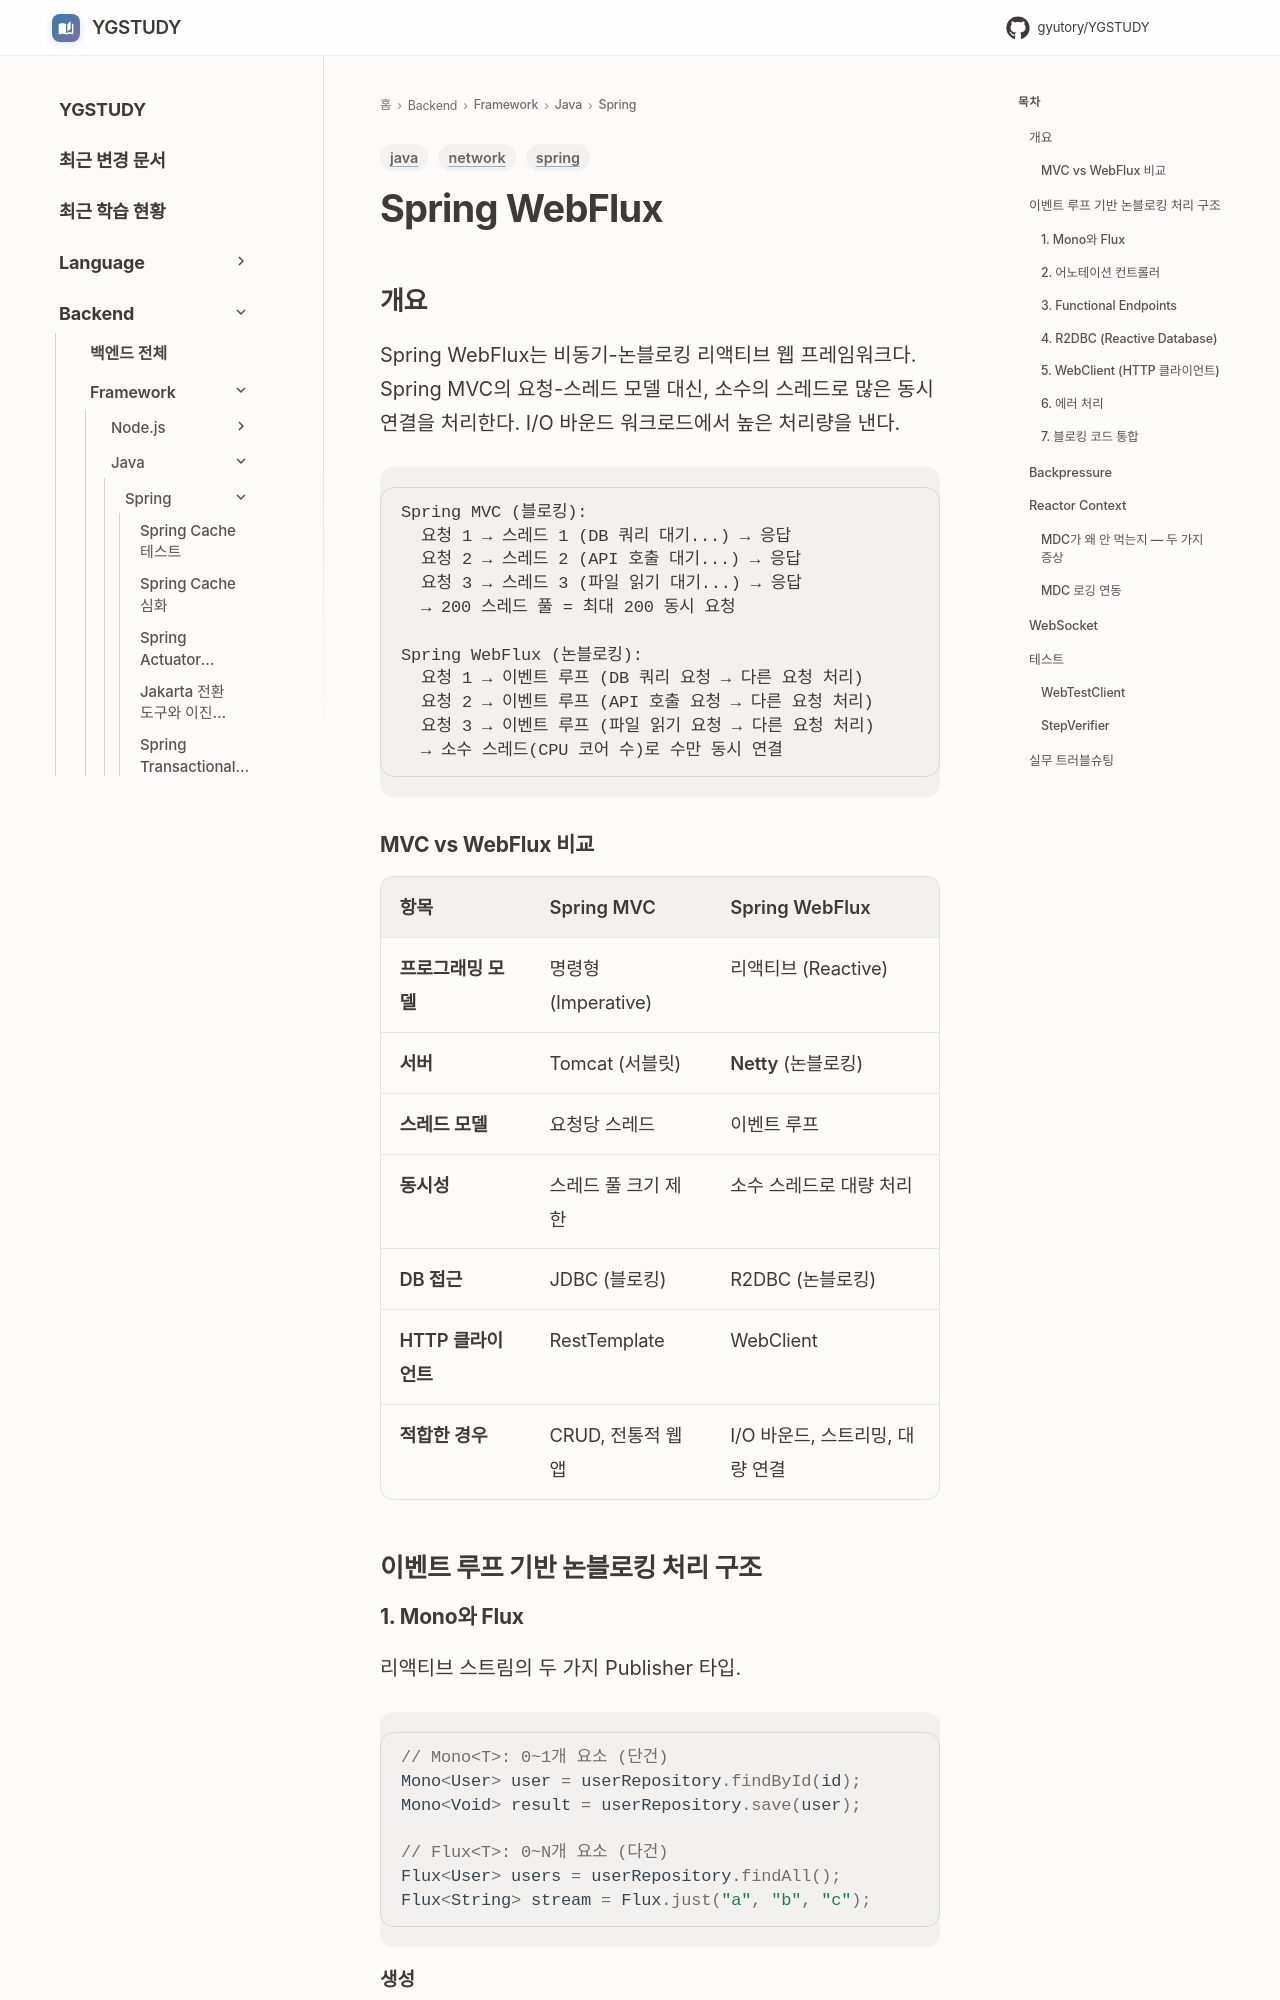

repository: GYUTORY/YGSTUDY · page: Framework/Java/Spring/Spring_WebFlux/index.html · generator: mkdocs

---
title: Spring WebFlux
tags: [spring, network, java]
updated: 2026-03-26
description: "소수 스레드로 수만 동시 연결을 처리하는 비동기-논블로킹 리액티브 웹 프레임워크"
---

# Spring WebFlux

## 개요

Spring WebFlux는 비동기-논블로킹 리액티브 웹 프레임워크다. Spring MVC의 요청-스레드 모델 대신, 소수의 스레드로 많은 동시 연결을 처리한다. I/O 바운드 워크로드에서 높은 처리량을 낸다.

```
Spring MVC (블로킹):
  요청 1 → 스레드 1 (DB 쿼리 대기...) → 응답
  요청 2 → 스레드 2 (API 호출 대기...) → 응답
  요청 3 → 스레드 3 (파일 읽기 대기...) → 응답
  → 200 스레드 풀 = 최대 200 동시 요청

Spring WebFlux (논블로킹):
  요청 1 → 이벤트 루프 (DB 쿼리 요청 → 다른 요청 처리)
  요청 2 → 이벤트 루프 (API 호출 요청 → 다른 요청 처리)
  요청 3 → 이벤트 루프 (파일 읽기 요청 → 다른 요청 처리)
  → 소수 스레드(CPU 코어 수)로 수만 동시 연결
```

### MVC vs WebFlux 비교

| 항목 | Spring MVC | Spring WebFlux |
|------|-----------|---------------|
| **프로그래밍 모델** | 명령형 (Imperative) | 리액티브 (Reactive) |
| **서버** | Tomcat (서블릿) | **Netty** (논블로킹) |
| **스레드 모델** | 요청당 스레드 | 이벤트 루프 |
| **동시성** | 스레드 풀 크기 제한 | 소수 스레드로 대량 처리 |
| **DB 접근** | JDBC (블로킹) | R2DBC (논블로킹) |
| **HTTP 클라이언트** | RestTemplate | WebClient |
| **적합한 경우** | CRUD, 전통적 웹앱 | I/O 바운드, 스트리밍, 대량 연결 |

## 이벤트 루프 기반 논블로킹 처리 구조
### 1. Mono와 Flux

리액티브 스트림의 두 가지 Publisher 타입.

```java
// Mono<T>: 0~1개 요소 (단건)
Mono<User> user = userRepository.findById(id);
Mono<Void> result = userRepository.save(user);

// Flux<T>: 0~N개 요소 (다건)
Flux<User> users = userRepository.findAll();
Flux<String> stream = Flux.just("a", "b", "c");
```

#### 생성

```java
// Mono 생성
Mono.just("Hello");
Mono.empty();
Mono.error(new RuntimeException("에러"));
Mono.fromCallable(() -> blockingOperation());
Mono.defer(() -> Mono.just(dynamicValue()));

// Flux 생성
Flux.just(1, 2, 3);
Flux.fromIterable(List.of(1, 2, 3));
Flux.range(1, 10);
Flux.interval(Duration.ofSeconds(1));  // 매 초마다 0, 1, 2, ...
Flux.empty();
```
